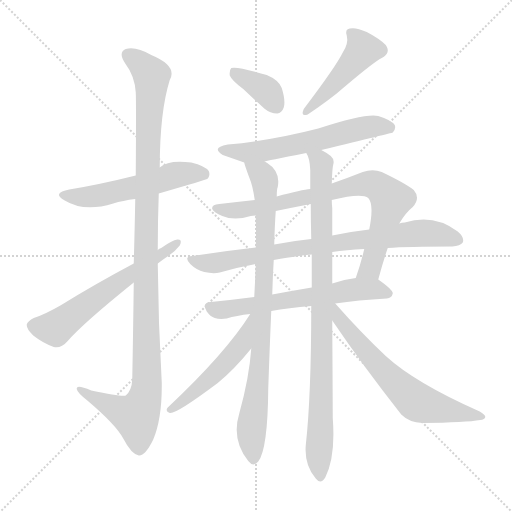
t = 0.00 s
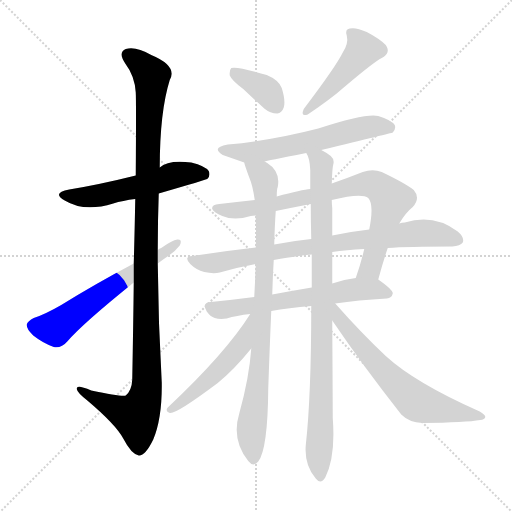
t = 2.08 s
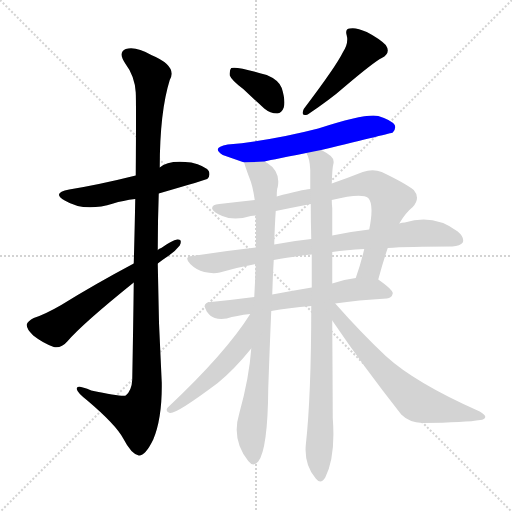
t = 4.17 s
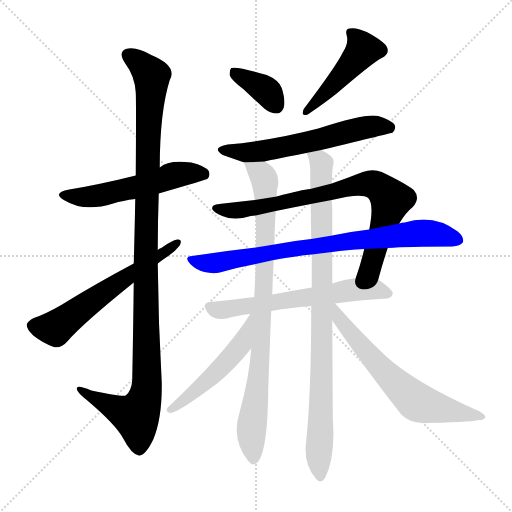
t = 6.25 s
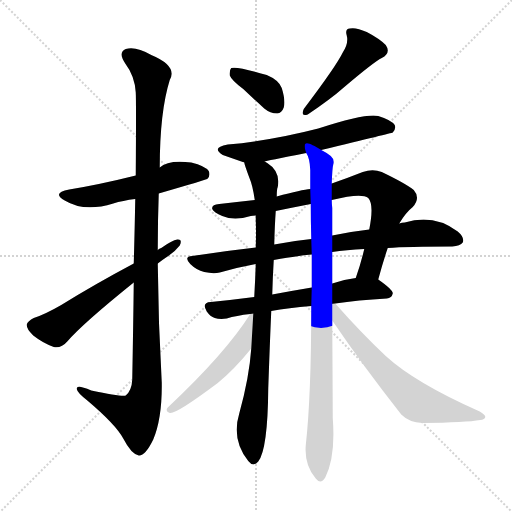
t = 8.34 s
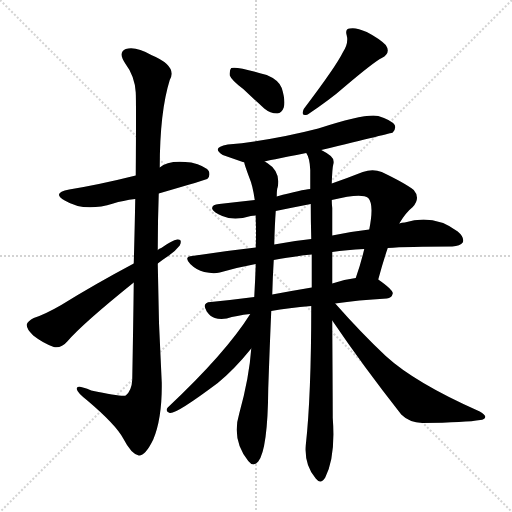
t = 10.42 s

The animated SVG that drew these frames (rendered in a browser with its animation timeline set to each time). Animation: 13 CSS @keyframes rules; one cycle of 10.42 s.

<svg version="1.1" viewBox="0 0 1024 1024" xmlns="http://www.w3.org/2000/svg">
  <g stroke="lightgray" stroke-dasharray="1,1" stroke-width="1" transform="scale(4, 4)">
    <line x1="0" y1="0" x2="256" y2="256"></line>
    <line x1="256" y1="0" x2="0" y2="256"></line>
    <line x1="128" y1="0" x2="128" y2="256"></line>
    <line x1="0" y1="128" x2="256" y2="128"></line>
  </g>
<g transform="scale(1, -1) translate(0, -900)">
   <style type="text/css">
    @keyframes keyframes0 {
      from {
       stroke: blue;
       stroke-dashoffset: 543;
       stroke-width: 128;
       }
       64% {
       animation-timing-function: step-end;
       stroke: blue;
       stroke-dashoffset: 0;
       stroke-width: 128;
       }
       to {
       stroke: black;
       stroke-width: 1024;
       }
       }
       #make-me-a-hanzi-animation-0 {
         animation: keyframes0 0.691895s both;
         animation-delay: 0.000000s;
         animation-timing-function: linear;
       }
    @keyframes keyframes1 {
      from {
       stroke: blue;
       stroke-dashoffset: 1125;
       stroke-width: 128;
       }
       79% {
       animation-timing-function: step-end;
       stroke: blue;
       stroke-dashoffset: 0;
       stroke-width: 128;
       }
       to {
       stroke: black;
       stroke-width: 1024;
       }
       }
       #make-me-a-hanzi-animation-1 {
         animation: keyframes1 1.165527s both;
         animation-delay: 0.691895s;
         animation-timing-function: linear;
       }
    @keyframes keyframes2 {
      from {
       stroke: blue;
       stroke-dashoffset: 598;
       stroke-width: 128;
       }
       66% {
       animation-timing-function: step-end;
       stroke: blue;
       stroke-dashoffset: 0;
       stroke-width: 128;
       }
       to {
       stroke: black;
       stroke-width: 1024;
       }
       }
       #make-me-a-hanzi-animation-2 {
         animation: keyframes2 0.736654s both;
         animation-delay: 1.857422s;
         animation-timing-function: linear;
       }
    @keyframes keyframes3 {
      from {
       stroke: blue;
       stroke-dashoffset: 367;
       stroke-width: 128;
       }
       54% {
       animation-timing-function: step-end;
       stroke: blue;
       stroke-dashoffset: 0;
       stroke-width: 128;
       }
       to {
       stroke: black;
       stroke-width: 1024;
       }
       }
       #make-me-a-hanzi-animation-3 {
         animation: keyframes3 0.548665s both;
         animation-delay: 2.594076s;
         animation-timing-function: linear;
       }
    @keyframes keyframes4 {
      from {
       stroke: blue;
       stroke-dashoffset: 454;
       stroke-width: 128;
       }
       60% {
       animation-timing-function: step-end;
       stroke: blue;
       stroke-dashoffset: 0;
       stroke-width: 128;
       }
       to {
       stroke: black;
       stroke-width: 1024;
       }
       }
       #make-me-a-hanzi-animation-4 {
         animation: keyframes4 0.619466s both;
         animation-delay: 3.142741s;
         animation-timing-function: linear;
       }
    @keyframes keyframes5 {
      from {
       stroke: blue;
       stroke-dashoffset: 596;
       stroke-width: 128;
       }
       66% {
       animation-timing-function: step-end;
       stroke: blue;
       stroke-dashoffset: 0;
       stroke-width: 128;
       }
       to {
       stroke: black;
       stroke-width: 1024;
       }
       }
       #make-me-a-hanzi-animation-5 {
         animation: keyframes5 0.735026s both;
         animation-delay: 3.762207s;
         animation-timing-function: linear;
       }
    @keyframes keyframes6 {
      from {
       stroke: blue;
       stroke-dashoffset: 791;
       stroke-width: 128;
       }
       72% {
       animation-timing-function: step-end;
       stroke: blue;
       stroke-dashoffset: 0;
       stroke-width: 128;
       }
       to {
       stroke: black;
       stroke-width: 1024;
       }
       }
       #make-me-a-hanzi-animation-6 {
         animation: keyframes6 0.893717s both;
         animation-delay: 4.497233s;
         animation-timing-function: linear;
       }
    @keyframes keyframes7 {
      from {
       stroke: blue;
       stroke-dashoffset: 797;
       stroke-width: 128;
       }
       72% {
       animation-timing-function: step-end;
       stroke: blue;
       stroke-dashoffset: 0;
       stroke-width: 128;
       }
       to {
       stroke: black;
       stroke-width: 1024;
       }
       }
       #make-me-a-hanzi-animation-7 {
         animation: keyframes7 0.898600s both;
         animation-delay: 5.390951s;
         animation-timing-function: linear;
       }
    @keyframes keyframes8 {
      from {
       stroke: blue;
       stroke-dashoffset: 617;
       stroke-width: 128;
       }
       67% {
       animation-timing-function: step-end;
       stroke: blue;
       stroke-dashoffset: 0;
       stroke-width: 128;
       }
       to {
       stroke: black;
       stroke-width: 1024;
       }
       }
       #make-me-a-hanzi-animation-8 {
         animation: keyframes8 0.752116s both;
         animation-delay: 6.289551s;
         animation-timing-function: linear;
       }
    @keyframes keyframes9 {
      from {
       stroke: blue;
       stroke-dashoffset: 862;
       stroke-width: 128;
       }
       74% {
       animation-timing-function: step-end;
       stroke: blue;
       stroke-dashoffset: 0;
       stroke-width: 128;
       }
       to {
       stroke: black;
       stroke-width: 1024;
       }
       }
       #make-me-a-hanzi-animation-9 {
         animation: keyframes9 0.951497s both;
         animation-delay: 7.041667s;
         animation-timing-function: linear;
       }
    @keyframes keyframes10 {
      from {
       stroke: blue;
       stroke-dashoffset: 912;
       stroke-width: 128;
       }
       75% {
       animation-timing-function: step-end;
       stroke: blue;
       stroke-dashoffset: 0;
       stroke-width: 128;
       }
       to {
       stroke: black;
       stroke-width: 1024;
       }
       }
       #make-me-a-hanzi-animation-10 {
         animation: keyframes10 0.992188s both;
         animation-delay: 7.993164s;
         animation-timing-function: linear;
       }
    @keyframes keyframes11 {
      from {
       stroke: blue;
       stroke-dashoffset: 508;
       stroke-width: 128;
       }
       62% {
       animation-timing-function: step-end;
       stroke: blue;
       stroke-dashoffset: 0;
       stroke-width: 128;
       }
       to {
       stroke: black;
       stroke-width: 1024;
       }
       }
       #make-me-a-hanzi-animation-11 {
         animation: keyframes11 0.663411s both;
         animation-delay: 8.985352s;
         animation-timing-function: linear;
       }
    @keyframes keyframes12 {
      from {
       stroke: blue;
       stroke-dashoffset: 642;
       stroke-width: 128;
       }
       68% {
       animation-timing-function: step-end;
       stroke: blue;
       stroke-dashoffset: 0;
       stroke-width: 128;
       }
       to {
       stroke: black;
       stroke-width: 1024;
       }
       }
       #make-me-a-hanzi-animation-12 {
         animation: keyframes12 0.772461s both;
         animation-delay: 9.648763s;
         animation-timing-function: linear;
       }
</style>
<path d="M 317.5 513.0 Q 413.5 541.0 414.5 542.0 Q 421.5 549.0 417.5 558.0 Q 410.5 568.0 382.5 575.0 Q 336.5 581.0 319.5 565.0 L 271.5 549.0 Q 199.5 531.0 138.5 521.0 Q 102.5 514.0 129.5 499.0 Q 168.5 475.0 226.5 493.0 Q 245.5 499.0 270.5 502.0 L 317.5 513.0 Z" fill="lightgray"></path> 
<path d="M 267.5 335.0 Q 266.5 250.0 264.5 141.0 Q 263.5 119.0 251.5 109.0 Q 244.5 106.0 182.5 119.0 Q 151.5 132.0 153.5 122.0 Q 154.5 115.0 173.5 100.0 Q 231.5 51.0 246.5 23.0 Q 262.5 -8.0 277.5 -11.0 Q 290.5 -12.0 306.5 21.0 Q 324.5 64.0 323.5 135.0 Q 316.5 255.0 315.5 373.0 L 315.5 400.0 Q 315.5 458.0 317.5 513.0 L 319.5 565.0 Q 319.5 676.0 339.5 740.0 Q 355.5 768.0 302.5 790.0 Q 271.5 808.0 251.5 802.0 Q 235.5 795.0 250.5 773.0 Q 269.5 748.0 271.5 715.0 Q 272.5 697.0 271.5 549.0 L 270.5 502.0 Q 269.5 447.0 267.5 373.0 L 267.5 335.0 Z" fill="lightgray"></path> 
<path d="M 267.5 373.0 Q 188.5 331.0 122.5 290.0 Q 89.5 271.0 67.5 264.0 Q 55.5 258.0 53.5 251.0 Q 52.5 242.0 66.5 229.0 Q 85.5 214.0 107.5 206.0 Q 122.5 203.0 134.5 217.0 Q 165.5 253.0 267.5 335.0 L 315.5 373.0 Q 324.5 380.0 333.5 386.0 Q 349.5 396.0 359.5 409.0 Q 365.5 422.0 354.5 421.0 Q 344.5 420.0 322.5 404.0 Q 318.5 403.0 315.5 400.0 L 267.5 373.0 Z" fill="lightgray"></path> 
<path d="M 486.5 722.0 Q 505.5 704.0 528.5 683.0 Q 540.5 673.0 554.5 673.0 Q 563.5 674.0 567.5 685.0 Q 571.5 698.0 563.5 724.0 Q 557.5 740.0 533.5 750.0 Q 473.5 768.0 462.5 764.0 Q 458.5 760.0 459.5 749.0 Q 463.5 739.0 486.5 722.0 Z" fill="lightgray"></path> 
<path d="M 685.5 795.0 Q 672.5 768.0 607.5 682.0 Q 600.5 666.0 615.5 671.0 Q 661.5 702.0 687.5 725.0 Q 747.5 776.0 763.5 784.0 Q 782.5 794.0 771.5 810.0 Q 758.5 823.0 733.5 836.0 Q 711.5 846.0 699.5 843.0 Q 689.5 842.0 693.5 829.0 Q 697.5 813.0 685.5 795.0 Z" fill="lightgray"></path> 
<path d="M 642.5 600.0 Q 783.5 634.0 785.5 635.0 Q 792.5 642.0 789.5 650.0 Q 782.5 660.0 756.5 668.0 Q 732.5 674.0 636.5 643.0 Q 543.5 619.0 455.5 611.0 Q 421.5 605.0 445.5 590.0 L 488.5 575.0 L 529.5 577.0 Q 530.5 578.0 612.5 594.0 L 642.5 600.0 Z" fill="lightgray"></path> 
<path d="M 756.5 341.0 Q 766.5 378.0 775.5 404.0 L 798.5 453.0 Q 811.5 475.0 825.5 486.0 Q 841.5 504.0 827.5 520.0 Q 811.5 533.0 763.5 556.0 Q 745.5 563.0 725.5 556.0 Q 692.5 543.0 663.5 533.0 L 620.5 522.0 Q 604.5 521.0 553.5 507.0 L 509.5 500.0 Q 473.5 496.0 438.5 492.0 Q 422.5 491.0 424.5 482.0 Q 427.5 475.0 444.5 468.0 Q 468.5 458.0 501.5 468.0 Q 505.5 469.0 511.5 469.0 L 551.5 478.0 Q 585.5 485.0 621.5 492.0 L 663.5 500.0 Q 723.5 515.0 736.5 504.0 Q 748.5 491.0 738.5 441.0 L 728.5 402.0 Q 721.5 372.0 711.5 344.0 C 701.5 316.0 748.5 312.0 756.5 341.0 Z" fill="lightgray"></path> 
<path d="M 775.5 404.0 Q 814.5 407.0 904.5 407.0 Q 920.5 408.0 925.5 415.0 Q 929.5 425.0 915.5 437.0 Q 867.5 473.0 809.5 455.0 Q 803.5 455.0 798.5 453.0 L 738.5 441.0 Q 702.5 437.0 664.5 429.0 L 622.5 422.0 Q 583.5 418.0 548.5 411.0 L 511.5 405.0 Q 448.5 398.0 384.5 388.0 Q 366.5 387.0 380.5 372.0 Q 392.5 360.0 408.5 356.0 Q 426.5 352.0 439.5 355.0 Q 473.5 365.0 511.5 372.0 L 547.5 380.0 Q 604.5 390.0 623.5 391.0 L 664.5 396.0 Q 692.5 400.0 728.5 402.0 L 775.5 404.0 Z" fill="lightgray"></path> 
<path d="M 670.5 293.0 Q 715.5 300.0 773.5 303.0 Q 783.5 304.0 785.5 313.0 Q 786.5 320.0 756.5 341.0 C 745.5 349.0 741.5 348.0 711.5 344.0 Q 686.5 341.0 664.5 333.0 L 623.5 325.0 Q 581.5 318.0 544.5 311.0 L 508.5 306.0 Q 462.5 300.0 421.5 296.0 Q 402.5 295.0 413.5 277.0 Q 420.5 267.0 429.5 264.0 Q 439.5 261.0 453.5 263.0 Q 472.5 269.0 500.5 272.0 L 542.5 278.0 Q 576.5 284.0 622.5 288.0 L 670.5 293.0 Z" fill="lightgray"></path> 
<path d="M 488.5 575.0 Q 488.5 572.0 498.5 545.0 Q 505.5 529.0 509.5 500.0 L 511.5 469.0 Q 511.5 465.0 511.5 460.0 Q 512.5 436.0 511.5 405.0 L 511.5 372.0 Q 510.5 342.0 508.5 306.0 L 502.5 203.0 Q 498.5 145.0 478.5 73.0 Q 462.5 21.0 496.5 -22.0 Q 506.5 -35.0 516.5 -23.0 Q 535.5 1.0 536.5 123.0 Q 539.5 210.0 542.5 278.0 L 544.5 311.0 Q 545.5 348.0 547.5 380.0 L 548.5 411.0 Q 549.5 451.0 551.5 478.0 L 553.5 507.0 Q 553.5 523.0 555.5 526.0 Q 561.5 557.0 534.5 574.0 Q 533.5 575.0 529.5 577.0 C 505.5 595.0 479.5 604.0 488.5 575.0 Z" fill="lightgray"></path> 
<path d="M 663.5 533.0 Q 664.5 564.0 666.5 571.0 Q 669.5 581.0 661.5 588.0 Q 654.5 594.0 642.5 600.0 C 616.5 616.0 602.5 622.0 612.5 594.0 Q 619.5 584.0 620.5 560.0 Q 620.5 542.0 620.5 522.0 L 621.5 492.0 Q 621.5 458.0 622.5 422.0 L 623.5 391.0 Q 623.5 360.0 623.5 325.0 L 622.5 288.0 Q 622.5 108.0 611.5 9.0 Q 608.5 -30.0 631.5 -57.0 Q 641.5 -70.0 650.5 -55.0 Q 671.5 -13.0 665.5 64.0 Q 665.5 88.0 664.5 259.0 L 664.5 333.0 Q 664.5 364.0 664.5 396.0 L 664.5 429.0 Q 664.5 457.0 664.5 484.0 Q 663.5 493.0 663.5 500.0 L 663.5 533.0 Z" fill="lightgray"></path> 
<path d="M 500.5 272.0 Q 451.5 194.0 335.5 85.0 Q 329.5 78.0 339.5 74.0 Q 351.5 71.0 435.5 134.0 Q 468.5 161.0 502.5 203.0 C 564.5 279.0 516.5 297.0 500.5 272.0 Z" fill="lightgray"></path> 
<path d="M 664.5 259.0 Q 725.5 169.0 802.5 71.0 Q 818.5 55.0 844.5 54.0 Q 932.5 55.0 960.5 60.0 Q 969.5 61.0 970.5 66.0 Q 971.5 70.0 959.5 77.0 Q 830.5 134.0 771.5 188.0 Q 722.5 234.0 670.5 293.0 C 650.5 315.0 638.5 298.0 664.5 259.0 Z" fill="lightgray"></path> 
      <clipPath id="make-me-a-hanzi-clip-0">
      <path d="M 317.5 513.0 Q 413.5 541.0 414.5 542.0 Q 421.5 549.0 417.5 558.0 Q 410.5 568.0 382.5 575.0 Q 336.5 581.0 319.5 565.0 L 271.5 549.0 Q 199.5 531.0 138.5 521.0 Q 102.5 514.0 129.5 499.0 Q 168.5 475.0 226.5 493.0 Q 245.5 499.0 270.5 502.0 L 317.5 513.0 Z" fill="lightgray"></path>
      </clipPath>
      <path clip-path="url(#make-me-a-hanzi-clip-0)" d="M 130.5 511.0 L 186.5 507.0 L 282.5 528.0 L 354.5 551.0 L 383.5 554.0 L 410.5 549.0 " fill="none" id="make-me-a-hanzi-animation-0" stroke-dasharray="415 830" stroke-linecap="round"></path>

      <clipPath id="make-me-a-hanzi-clip-1">
      <path d="M 267.5 335.0 Q 266.5 250.0 264.5 141.0 Q 263.5 119.0 251.5 109.0 Q 244.5 106.0 182.5 119.0 Q 151.5 132.0 153.5 122.0 Q 154.5 115.0 173.5 100.0 Q 231.5 51.0 246.5 23.0 Q 262.5 -8.0 277.5 -11.0 Q 290.5 -12.0 306.5 21.0 Q 324.5 64.0 323.5 135.0 Q 316.5 255.0 315.5 373.0 L 315.5 400.0 Q 315.5 458.0 317.5 513.0 L 319.5 565.0 Q 319.5 676.0 339.5 740.0 Q 355.5 768.0 302.5 790.0 Q 271.5 808.0 251.5 802.0 Q 235.5 795.0 250.5 773.0 Q 269.5 748.0 271.5 715.0 Q 272.5 697.0 271.5 549.0 L 270.5 502.0 Q 269.5 447.0 267.5 373.0 L 267.5 335.0 Z" fill="lightgray"></path>
      </clipPath>
      <path clip-path="url(#make-me-a-hanzi-clip-1)" d="M 258.5 788.0 L 283.5 771.0 L 303.5 745.0 L 291.5 442.0 L 293.5 126.0 L 287.5 96.0 L 272.5 68.0 L 159.5 120.0 " fill="none" id="make-me-a-hanzi-animation-1" stroke-dasharray="997 1994" stroke-linecap="round"></path>

      <clipPath id="make-me-a-hanzi-clip-2">
      <path d="M 267.5 373.0 Q 188.5 331.0 122.5 290.0 Q 89.5 271.0 67.5 264.0 Q 55.5 258.0 53.5 251.0 Q 52.5 242.0 66.5 229.0 Q 85.5 214.0 107.5 206.0 Q 122.5 203.0 134.5 217.0 Q 165.5 253.0 267.5 335.0 L 315.5 373.0 Q 324.5 380.0 333.5 386.0 Q 349.5 396.0 359.5 409.0 Q 365.5 422.0 354.5 421.0 Q 344.5 420.0 322.5 404.0 Q 318.5 403.0 315.5 400.0 L 267.5 373.0 Z" fill="lightgray"></path>
      </clipPath>
      <path clip-path="url(#make-me-a-hanzi-clip-2)" d="M 64.5 249.0 L 110.5 243.0 L 352.5 413.0 " fill="none" id="make-me-a-hanzi-animation-2" stroke-dasharray="470 940" stroke-linecap="round"></path>

      <clipPath id="make-me-a-hanzi-clip-3">
      <path d="M 486.5 722.0 Q 505.5 704.0 528.5 683.0 Q 540.5 673.0 554.5 673.0 Q 563.5 674.0 567.5 685.0 Q 571.5 698.0 563.5 724.0 Q 557.5 740.0 533.5 750.0 Q 473.5 768.0 462.5 764.0 Q 458.5 760.0 459.5 749.0 Q 463.5 739.0 486.5 722.0 Z" fill="lightgray"></path>
      </clipPath>
      <path clip-path="url(#make-me-a-hanzi-clip-3)" d="M 466.5 755.0 L 527.5 722.0 L 552.5 689.0 " fill="none" id="make-me-a-hanzi-animation-3" stroke-dasharray="239 478" stroke-linecap="round"></path>

      <clipPath id="make-me-a-hanzi-clip-4">
      <path d="M 685.5 795.0 Q 672.5 768.0 607.5 682.0 Q 600.5 666.0 615.5 671.0 Q 661.5 702.0 687.5 725.0 Q 747.5 776.0 763.5 784.0 Q 782.5 794.0 771.5 810.0 Q 758.5 823.0 733.5 836.0 Q 711.5 846.0 699.5 843.0 Q 689.5 842.0 693.5 829.0 Q 697.5 813.0 685.5 795.0 Z" fill="lightgray"></path>
      </clipPath>
      <path clip-path="url(#make-me-a-hanzi-clip-4)" d="M 704.5 832.0 L 725.5 800.0 L 618.5 682.0 " fill="none" id="make-me-a-hanzi-animation-4" stroke-dasharray="326 652" stroke-linecap="round"></path>

      <clipPath id="make-me-a-hanzi-clip-5">
      <path d="M 642.5 600.0 Q 783.5 634.0 785.5 635.0 Q 792.5 642.0 789.5 650.0 Q 782.5 660.0 756.5 668.0 Q 732.5 674.0 636.5 643.0 Q 543.5 619.0 455.5 611.0 Q 421.5 605.0 445.5 590.0 L 488.5 575.0 L 529.5 577.0 Q 530.5 578.0 612.5 594.0 L 642.5 600.0 Z" fill="lightgray"></path>
      </clipPath>
      <path clip-path="url(#make-me-a-hanzi-clip-5)" d="M 447.5 602.0 L 471.5 596.0 L 521.5 597.0 L 596.5 610.0 L 725.5 644.0 L 781.5 644.0 " fill="none" id="make-me-a-hanzi-animation-5" stroke-dasharray="468 936" stroke-linecap="round"></path>

      <clipPath id="make-me-a-hanzi-clip-6">
      <path d="M 756.5 341.0 Q 766.5 378.0 775.5 404.0 L 798.5 453.0 Q 811.5 475.0 825.5 486.0 Q 841.5 504.0 827.5 520.0 Q 811.5 533.0 763.5 556.0 Q 745.5 563.0 725.5 556.0 Q 692.5 543.0 663.5 533.0 L 620.5 522.0 Q 604.5 521.0 553.5 507.0 L 509.5 500.0 Q 473.5 496.0 438.5 492.0 Q 422.5 491.0 424.5 482.0 Q 427.5 475.0 444.5 468.0 Q 468.5 458.0 501.5 468.0 Q 505.5 469.0 511.5 469.0 L 551.5 478.0 Q 585.5 485.0 621.5 492.0 L 663.5 500.0 Q 723.5 515.0 736.5 504.0 Q 748.5 491.0 738.5 441.0 L 728.5 402.0 Q 721.5 372.0 711.5 344.0 C 701.5 316.0 748.5 312.0 756.5 341.0 Z" fill="lightgray"></path>
      </clipPath>
      <path clip-path="url(#make-me-a-hanzi-clip-6)" d="M 432.5 483.0 L 489.5 481.0 L 699.5 527.0 L 750.5 530.0 L 782.5 501.0 L 742.5 368.0 L 719.5 349.0 " fill="none" id="make-me-a-hanzi-animation-6" stroke-dasharray="663 1326" stroke-linecap="round"></path>

      <clipPath id="make-me-a-hanzi-clip-7">
      <path d="M 775.5 404.0 Q 814.5 407.0 904.5 407.0 Q 920.5 408.0 925.5 415.0 Q 929.5 425.0 915.5 437.0 Q 867.5 473.0 809.5 455.0 Q 803.5 455.0 798.5 453.0 L 738.5 441.0 Q 702.5 437.0 664.5 429.0 L 622.5 422.0 Q 583.5 418.0 548.5 411.0 L 511.5 405.0 Q 448.5 398.0 384.5 388.0 Q 366.5 387.0 380.5 372.0 Q 392.5 360.0 408.5 356.0 Q 426.5 352.0 439.5 355.0 Q 473.5 365.0 511.5 372.0 L 547.5 380.0 Q 604.5 390.0 623.5 391.0 L 664.5 396.0 Q 692.5 400.0 728.5 402.0 L 775.5 404.0 Z" fill="lightgray"></path>
      </clipPath>
      <path clip-path="url(#make-me-a-hanzi-clip-7)" d="M 382.5 380.0 L 430.5 374.0 L 586.5 403.0 L 836.5 434.0 L 884.5 430.0 L 916.5 420.0 " fill="none" id="make-me-a-hanzi-animation-7" stroke-dasharray="669 1338" stroke-linecap="round"></path>

      <clipPath id="make-me-a-hanzi-clip-8">
      <path d="M 670.5 293.0 Q 715.5 300.0 773.5 303.0 Q 783.5 304.0 785.5 313.0 Q 786.5 320.0 756.5 341.0 C 745.5 349.0 741.5 348.0 711.5 344.0 Q 686.5 341.0 664.5 333.0 L 623.5 325.0 Q 581.5 318.0 544.5 311.0 L 508.5 306.0 Q 462.5 300.0 421.5 296.0 Q 402.5 295.0 413.5 277.0 Q 420.5 267.0 429.5 264.0 Q 439.5 261.0 453.5 263.0 Q 472.5 269.0 500.5 272.0 L 542.5 278.0 Q 576.5 284.0 622.5 288.0 L 670.5 293.0 Z" fill="lightgray"></path>
      </clipPath>
      <path clip-path="url(#make-me-a-hanzi-clip-8)" d="M 419.5 286.0 L 455.5 281.0 L 708.5 321.0 L 754.5 321.0 L 775.5 312.0 " fill="none" id="make-me-a-hanzi-animation-8" stroke-dasharray="489 978" stroke-linecap="round"></path>

      <clipPath id="make-me-a-hanzi-clip-9">
      <path d="M 488.5 575.0 Q 488.5 572.0 498.5 545.0 Q 505.5 529.0 509.5 500.0 L 511.5 469.0 Q 511.5 465.0 511.5 460.0 Q 512.5 436.0 511.5 405.0 L 511.5 372.0 Q 510.5 342.0 508.5 306.0 L 502.5 203.0 Q 498.5 145.0 478.5 73.0 Q 462.5 21.0 496.5 -22.0 Q 506.5 -35.0 516.5 -23.0 Q 535.5 1.0 536.5 123.0 Q 539.5 210.0 542.5 278.0 L 544.5 311.0 Q 545.5 348.0 547.5 380.0 L 548.5 411.0 Q 549.5 451.0 551.5 478.0 L 553.5 507.0 Q 553.5 523.0 555.5 526.0 Q 561.5 557.0 534.5 574.0 Q 533.5 575.0 529.5 577.0 C 505.5 595.0 479.5 604.0 488.5 575.0 Z" fill="lightgray"></path>
      </clipPath>
      <path clip-path="url(#make-me-a-hanzi-clip-9)" d="M 495.5 572.0 L 527.5 545.0 L 531.5 501.0 L 522.5 214.0 L 502.5 28.0 L 506.5 -18.0 " fill="none" id="make-me-a-hanzi-animation-9" stroke-dasharray="734 1468" stroke-linecap="round"></path>

      <clipPath id="make-me-a-hanzi-clip-10">
      <path d="M 663.5 533.0 Q 664.5 564.0 666.5 571.0 Q 669.5 581.0 661.5 588.0 Q 654.5 594.0 642.5 600.0 C 616.5 616.0 602.5 622.0 612.5 594.0 Q 619.5 584.0 620.5 560.0 Q 620.5 542.0 620.5 522.0 L 621.5 492.0 Q 621.5 458.0 622.5 422.0 L 623.5 391.0 Q 623.5 360.0 623.5 325.0 L 622.5 288.0 Q 622.5 108.0 611.5 9.0 Q 608.5 -30.0 631.5 -57.0 Q 641.5 -70.0 650.5 -55.0 Q 671.5 -13.0 665.5 64.0 Q 665.5 88.0 664.5 259.0 L 664.5 333.0 Q 664.5 364.0 664.5 396.0 L 664.5 429.0 Q 664.5 457.0 664.5 484.0 Q 663.5 493.0 663.5 500.0 L 663.5 533.0 Z" fill="lightgray"></path>
      </clipPath>
      <path clip-path="url(#make-me-a-hanzi-clip-10)" d="M 620.5 593.0 L 638.5 580.0 L 643.5 559.0 L 640.5 -53.0 " fill="none" id="make-me-a-hanzi-animation-10" stroke-dasharray="784 1568" stroke-linecap="round"></path>

      <clipPath id="make-me-a-hanzi-clip-11">
      <path d="M 500.5 272.0 Q 451.5 194.0 335.5 85.0 Q 329.5 78.0 339.5 74.0 Q 351.5 71.0 435.5 134.0 Q 468.5 161.0 502.5 203.0 C 564.5 279.0 516.5 297.0 500.5 272.0 Z" fill="lightgray"></path>
      </clipPath>
      <path clip-path="url(#make-me-a-hanzi-clip-11)" d="M 504.5 266.0 L 482.5 210.0 L 463.5 188.0 L 416.5 138.0 L 341.5 81.0 " fill="none" id="make-me-a-hanzi-animation-11" stroke-dasharray="380 760" stroke-linecap="round"></path>

      <clipPath id="make-me-a-hanzi-clip-12">
      <path d="M 664.5 259.0 Q 725.5 169.0 802.5 71.0 Q 818.5 55.0 844.5 54.0 Q 932.5 55.0 960.5 60.0 Q 969.5 61.0 970.5 66.0 Q 971.5 70.0 959.5 77.0 Q 830.5 134.0 771.5 188.0 Q 722.5 234.0 670.5 293.0 C 650.5 315.0 638.5 298.0 664.5 259.0 Z" fill="lightgray"></path>
      </clipPath>
      <path clip-path="url(#make-me-a-hanzi-clip-12)" d="M 668.5 287.0 L 679.5 260.0 L 736.5 191.0 L 831.5 97.0 L 962.5 69.0 " fill="none" id="make-me-a-hanzi-animation-12" stroke-dasharray="514 1028" stroke-linecap="round"></path>

</g>
</svg>
